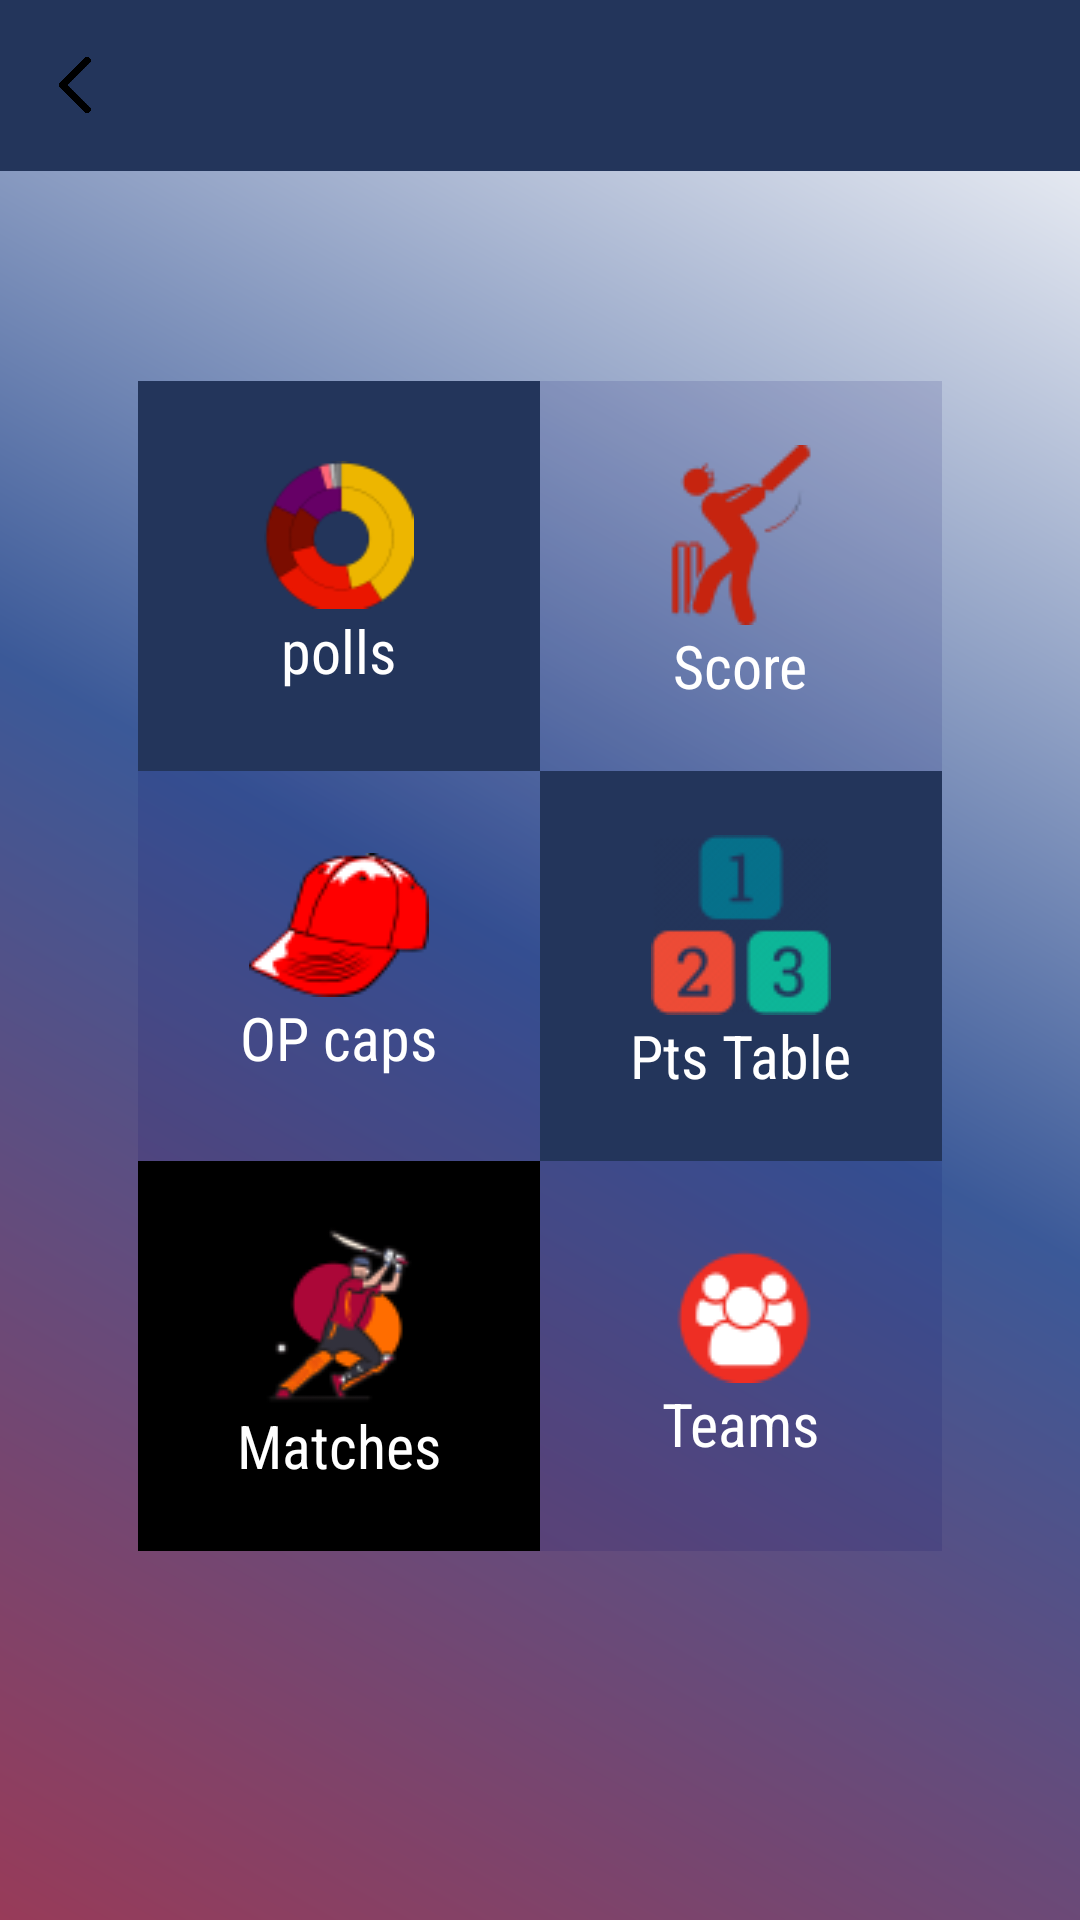

Reconstruct the res/layout file that produces this screen, plus the resources it refers to.
<!-- AndroidManifest.xml: application theme AppTheme -->
<!-- res/layout/badminton.xml -->
<?xml version="1.0" encoding="utf-8"?>
<LinearLayout
    xmlns:android="http://schemas.android.com/apk/res/android"
    android:orientation="vertical"
    android:layout_width="match_parent"
    android:background="@drawable/bg_gradient14"
    android:gravity="top|center"
    android:layout_height="match_parent">


    <LinearLayout
        android:layout_width="match_parent"
        android:layout_height="wrap_content"
        android:gravity="center"
        android:padding="15dp"
        android:background="#23355b"
        android:orientation="horizontal">

        <ImageView
            android:id="@+id/backButton5"
            android:src="@drawable/left"
            android:layout_width="20dp"
            android:layout_height="20dp"/>

        <TextView
            android:layout_width="match_parent"
            android:textSize="20dp"
            android:textStyle="bold"
            android:gravity="center"
            android:typeface="serif"
            android:fontFamily="sans-serif-condensed"
            android:textColor="@android:color/white"
            android:layout_height="wrap_content"
            android:id="@+id/optionUsername"/>

    </LinearLayout>
    <LinearLayout
        android:layout_width="match_parent"
        android:layout_height="wrap_content"
        android:gravity="center">
        <LinearLayout
            android:layout_width="282dp"
            android:id="@+id/layout01"
            android:background="@null"
            android:orientation="vertical"
            android:gravity="center"
            android:layout_height="70dp">


        </LinearLayout>
    </LinearLayout>
    <LinearLayout
        android:layout_width="match_parent"
        android:layout_height="wrap_content"
        android:gravity="center"
        android:orientation="horizontal">
        <LinearLayout
            android:layout_width="134dp"
            android:id="@+id/layout1"
            android:gravity="center"
            android:orientation="vertical"
            android:background="#23355b"
            android:layout_height="130dp">
            <ImageView
                android:layout_width="50dp"
                android:layout_height="50dp"
                android:src="@drawable/votes"/>
            <TextView
                android:layout_width="wrap_content"
                android:textColor="@android:color/white"
                android:textSize="20dp"
                android:fontFamily="sans-serif-condensed"
                android:layout_height="wrap_content"
                android:layout_gravity="center"
                android:text="polls"/>

        </LinearLayout>

        <LinearLayout
            android:layout_width="134dp"
            android:id="@+id/layout2"
            android:gravity="center"
            android:background="#20000061"
            android:orientation="vertical"
            android:layout_height="130dp">

            <ImageView
                android:layout_width="wrap_content"
                android:layout_height="wrap_content"
                android:src="@drawable/score"/>
            <TextView
                android:layout_width="wrap_content"
                android:textColor="@android:color/white"
                android:textSize="20dp"
                android:fontFamily="sans-serif-condensed"
                android:layout_height="wrap_content"
                android:layout_gravity="center"
                android:text="Score"/>
        </LinearLayout>



    </LinearLayout>
    <LinearLayout
        android:layout_width="match_parent"
        android:layout_height="wrap_content"
        android:gravity="center"
        android:orientation="horizontal">
        <LinearLayout
            android:layout_width="134dp"
            android:id="@+id/layout3"
            android:gravity="center"
            android:background="#20000061"
            android:orientation="vertical"
            android:layout_height="130dp">

            <ImageView
                android:layout_width="wrap_content"
                android:layout_height="wrap_content"
                android:src="@drawable/caps"/>
            <TextView
                android:layout_width="wrap_content"
                android:textColor="@android:color/white"
                android:textSize="20dp"
                android:fontFamily="sans-serif-condensed"
                android:layout_height="wrap_content"
                android:layout_gravity="center"
                android:text="OP caps"/>
        </LinearLayout>
        <LinearLayout
            android:layout_width="134dp"
            android:id="@+id/layout4"
            android:gravity="center"
            android:background="#23355b"
            android:orientation="vertical"
            android:layout_height="130dp">

            <ImageView
                android:layout_width="wrap_content"
                android:layout_height="wrap_content"
                android:src="@drawable/rank"/>
            <TextView
                android:layout_width="wrap_content"
                android:textColor="@android:color/white"
                android:textSize="20dp"
                android:fontFamily="sans-serif-condensed"
                android:layout_height="wrap_content"
                android:layout_gravity="center"
                android:text="Pts Table"/>
        </LinearLayout>



    </LinearLayout>

    <LinearLayout
        android:layout_width="match_parent"
        android:layout_height="wrap_content"
        android:gravity="center"
        android:orientation="horizontal">
        <LinearLayout
            android:layout_width="134dp"
            android:id="@+id/layout5"
            android:background="#000000"
            android:orientation="vertical"
            android:gravity="center"
            android:layout_height="130dp">
            <ImageView
                android:layout_width="wrap_content"
                android:layout_height="wrap_content"
                android:src="@drawable/matches"/>
            <TextView
                android:layout_width="wrap_content"
                android:layout_gravity="center"
                android:textColor="@android:color/white"
                android:textSize="20dp"
                android:fontFamily="sans-serif-condensed"
                android:layout_height="wrap_content"
                android:text="Matches"/>
        </LinearLayout>
        <LinearLayout
            android:layout_width="134dp"
            android:gravity="center"
            android:id="@+id/layout6"
            android:orientation="vertical"
            android:background="#20000061"
            android:layout_height="130dp">
            <ImageView
                android:layout_width="wrap_content"
                android:layout_height="wrap_content"
                android:src="@drawable/teams"/>
            <TextView
                android:layout_width="wrap_content"
                android:textColor="@android:color/white"
                android:textSize="20dp"
                android:fontFamily="sans-serif-condensed"
                android:layout_gravity="center"
                android:layout_height="wrap_content"
                android:text="Teams"/></LinearLayout>
    </LinearLayout>


</LinearLayout>
<!-- resources referenced by this layout -->
<resources>
  <!-- drawable bg_gradient14 (drawable) -->
  <?xml version="1.0" encoding="UTF-8"?>
  <shape xmlns:android="http://schemas.android.com/apk/res/android"
  android:shape="rectangle" >
  
  <gradient
      android:angle="45"
      android:endColor="#ffffff"
      android:centerColor="#3b5998"
      android:startColor="#983B59"
      android:type="linear" />
  </shape>
  <!-- drawable caps: png bitmap (drawable, 2853 bytes) -->
  <!-- drawable left: png bitmap (drawable, 7877 bytes) -->
  <!-- drawable matches: png bitmap (drawable, 4014 bytes) -->
  <!-- drawable rank: png bitmap (drawable, 4087 bytes) -->
  <!-- drawable score: png bitmap (drawable, 2229 bytes) -->
  <!-- drawable teams: png bitmap (drawable, 1892 bytes) -->
  <!-- drawable votes: png bitmap (drawable, 2927 bytes) -->
  <style name="AppTheme" parent="Theme.AppCompat.Light.DarkActionBar">
          
          <item name="colorPrimary">@color/colorPrimary</item>
          <item name="colorPrimaryDark">@color/colorPrimaryDark</item>
          <item name="colorAccent">@color/colorAccent</item>
          <item name="colorControlHighlight">#ffffff</item>
          <item name="colorButtonNormal">@android:color/holo_red_dark</item>
          <item name="colorControlNormal">#ffffff</item>
          <item name="android:colorBackgroundCacheHint">#2196F3</item>
          <item name="colorControlActivated">#ffffff</item>
          <item name="colorSwitchThumbNormal">#ffffff</item>
          <item name="windowNoTitle">true</item>
          <item name="windowActionBar">true</item>
  
      </style>
  <color name="colorPrimary">#000000</color>
  <color name="colorPrimaryDark">#000000</color>
  <color name="colorAccent">#FF4081</color>
</resources>
